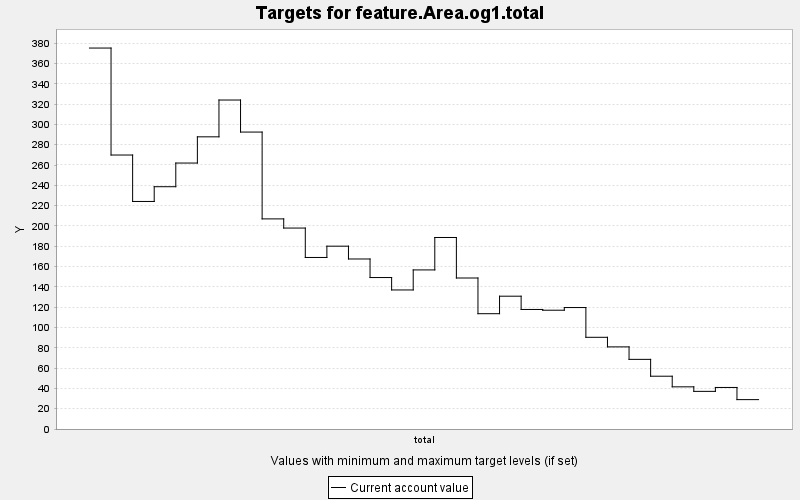

The data file committed next to this chart (first rows):
TARGET, PERIOD, YEAR, PERIODWIDTH, MINIMUM, MAXIMUM, MINWEIGHT, MAXWEIGHT, CURRENT, SUMMARY
feature.Area.og1.total, 0, 0, 10.0, 0.0, 10000, 1.0, 1.0, 375.2, 0.0
feature.Area.og1.total, 1, 10, 10.0, 0.0, 10000, 1.0, 1.0, 269.8, 0.0
feature.Area.og1.total, 2, 20, 10.0, 0.0, 10000, 1.0, 1.0, 224.1, 0.0
feature.Area.og1.total, 3, 30, 10.0, 0.0, 10000, 1.0, 1.0, 238.6, 0.0
feature.Area.og1.total, 4, 40, 10.0, 0.0, 10000, 1.0, 1.0, 261.9, 0.0
feature.Area.og1.total, 5, 50, 10.0, 0.0, 10000, 1.0, 1.0, 287.7, 0.0
feature.Area.og1.total, 6, 60, 10.0, 0.0, 10000, 1.0, 1.0, 324, 0.0
feature.Area.og1.total, 7, 70, 10.0, 0.0, 10000, 1.0, 1.0, 292.4, 0.0
feature.Area.og1.total, 8, 80, 10.0, 0.0, 10000, 1.0, 1.0, 206.9, 0.0
feature.Area.og1.total, 9, 90, 10.0, 0.0, 10000, 1.0, 1.0, 197.9, 0.0
feature.Area.og1.total, 10, 100, 10.0, 0.0, 10000, 1.0, 1.0, 168.9, 0.0
feature.Area.og1.total, 11, 110, 10.0, 0.0, 10000, 1.0, 1.0, 180.1, 0.0
feature.Area.og1.total, 12, 120, 10.0, 0.0, 10000, 1.0, 1.0, 167.4, 0.0
feature.Area.og1.total, 13, 130, 10.0, 0.0, 10000, 1.0, 1.0, 149.2, 0.0
feature.Area.og1.total, 14, 140, 10.0, 0.0, 10000, 1.0, 1.0, 136.9, 0.0
feature.Area.og1.total, 15, 150, 10.0, 0.0, 10000, 1.0, 1.0, 156.7, 0.0
feature.Area.og1.total, 16, 160, 10.0, 0.0, 10000, 1.0, 1.0, 188.6, 0.0
feature.Area.og1.total, 17, 170, 10.0, 0.0, 10000, 1.0, 1.0, 148.7, 0.0
feature.Area.og1.total, 18, 180, 10.0, 0.0, 10000, 1.0, 1.0, 113.6, 0.0
feature.Area.og1.total, 19, 190, 10.0, 0.0, 10000, 1.0, 1.0, 130.8, 0.0
feature.Area.og1.total, 20, 200, 10.0, 0.0, 10000, 1.0, 1.0, 117.7, 0.0
feature.Area.og1.total, 21, 210, 10.0, 0.0, 10000, 1.0, 1.0, 117, 0.0
feature.Area.og1.total, 22, 220, 10.0, 0.0, 10000, 1.0, 1.0, 119.6, 0.0
feature.Area.og1.total, 23, 230, 10.0, 0.0, 10000, 1.0, 1.0, 90.31, 0.0
feature.Area.og1.total, 24, 240, 10.0, 0.0, 10000, 1.0, 1.0, 80.87, 0.0
feature.Area.og1.total, 25, 250, 10.0, 0.0, 10000, 1.0, 1.0, 68.59, 0.0
feature.Area.og1.total, 26, 260, 10.0, 0.0, 10000, 1.0, 1.0, 51.99, 0.0
feature.Area.og1.total, 27, 270, 10.0, 0.0, 10000, 1.0, 1.0, 41.53, 0.0
feature.Area.og1.total, 28, 280, 10.0, 0.0, 10000, 1.0, 1.0, 37.07, 0.0
feature.Area.og1.total, 29, 290, 10.0, 0.0, 10000, 1.0, 1.0, 40.91, 0.0
feature.Area.og1.total, 30, 300, 10.0, 0.0, 10000, 1.0, 1.0, 28.93, 0.0
